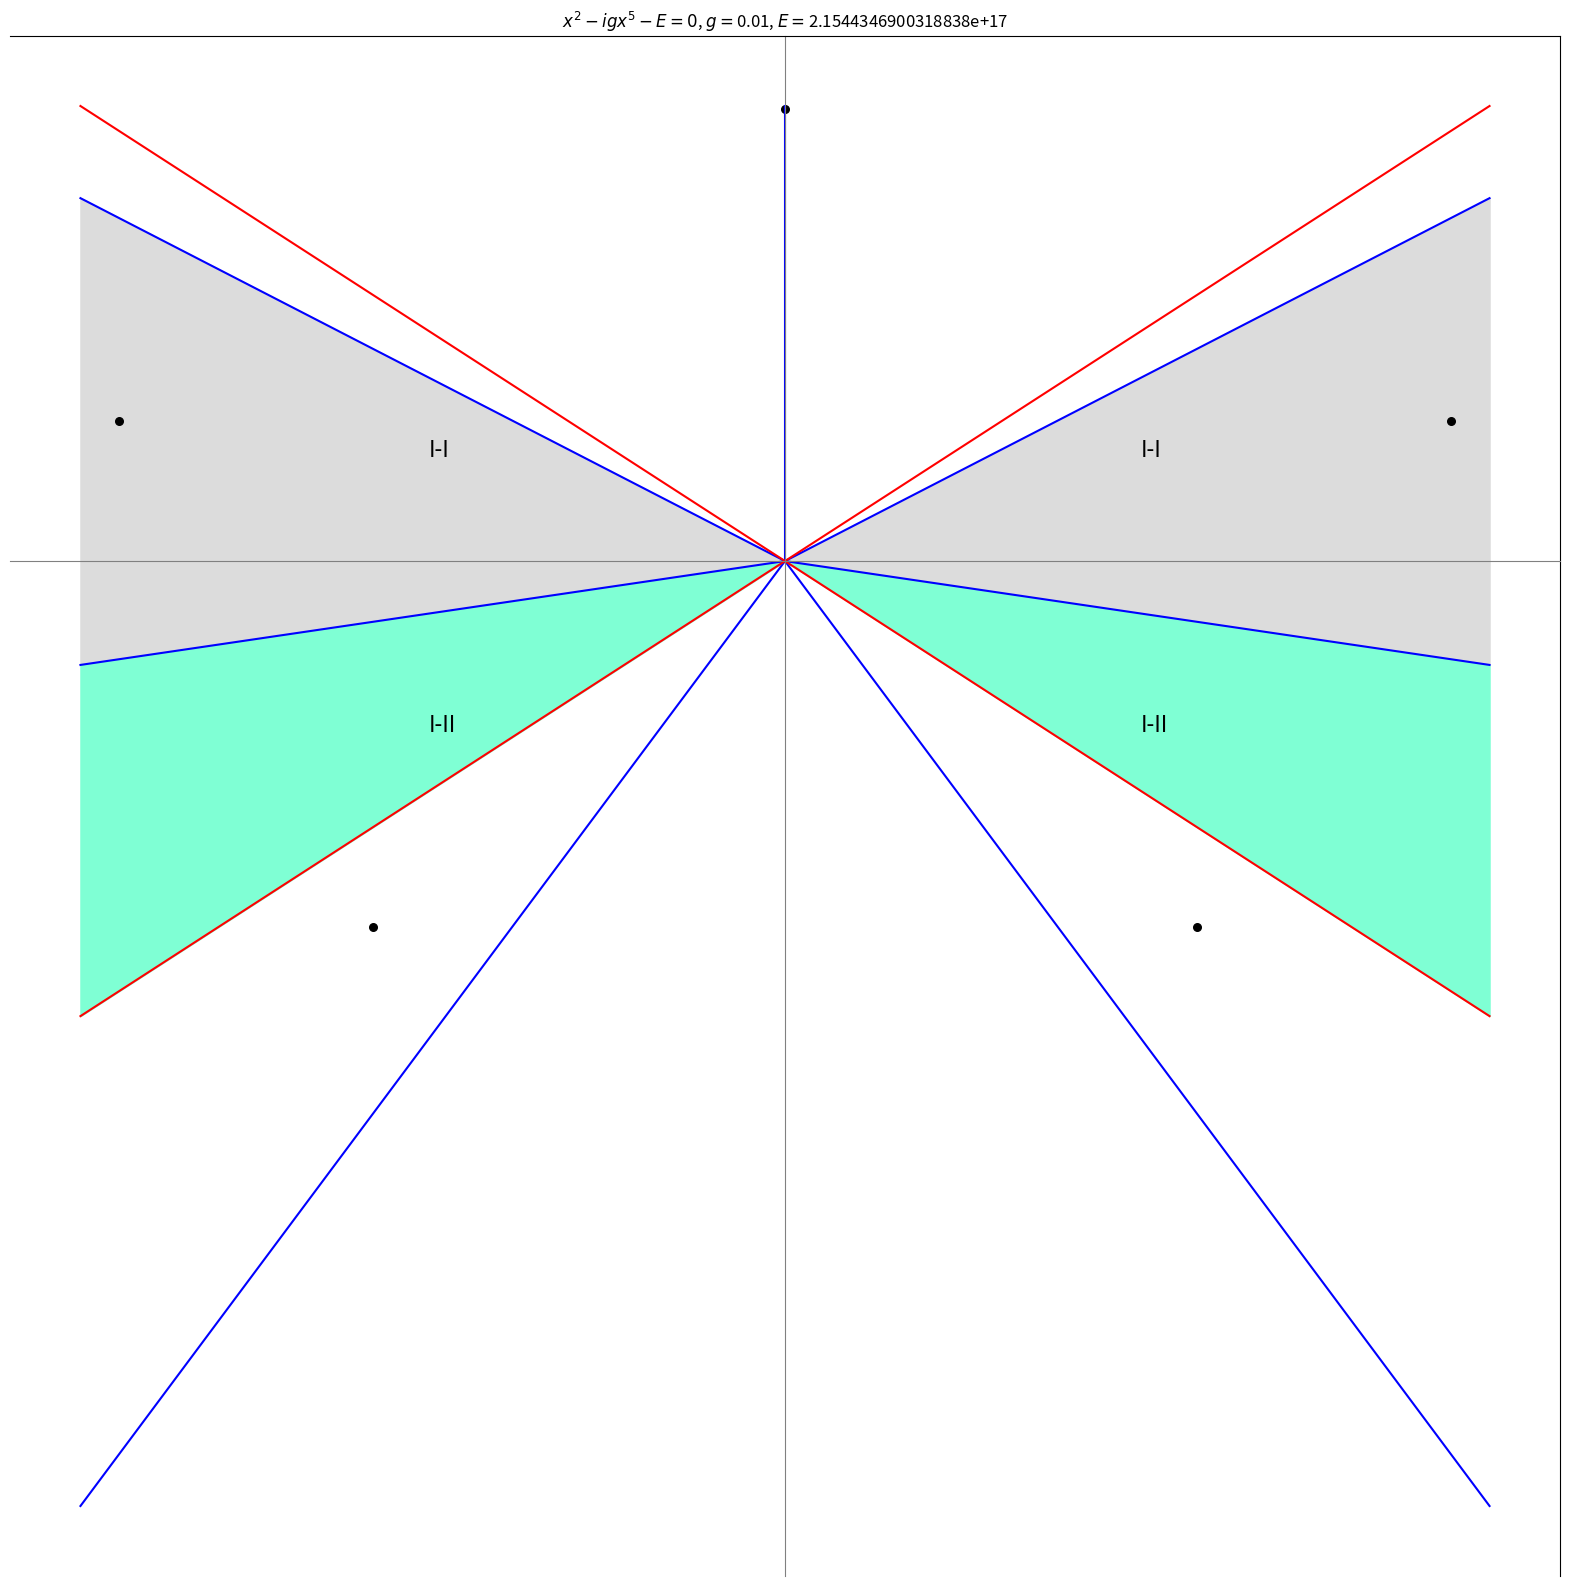

Source code (Python): (Note: this script raises an exception after producing the figure.)
import numpy as np
import cmath as cm
import matplotlib.pyplot as plt


N=100
R=7400
c=1e18

rs=np.linspace(start=0,stop=R,num=N)

a1=7/14*np.pi
a2=3/14*np.pi
a3=-1/14*np.pi
a4=-5/14*np.pi
a5=-9/14*np.pi
a6=-13/14*np.pi
a7=-17/14*np.pi

p1x=[0]*len(rs)
p1y=rs

p2x=[elem*np.sign(np.cos(a2)) for elem in rs]
p2y=[xtmp*np.tan(a2) for xtmp in p2x]
p3x=[elem*np.sign(np.cos(a3)) for elem in rs]
p3y=[xtmp*np.tan(a3) for xtmp in p3x]
p4x=[elem*np.sign(np.cos(a4)) for elem in rs]
p4y=[xtmp*np.tan(a4) for xtmp in p4x]
p5x=[elem*np.sign(np.cos(a5)) for elem in rs]
p5y=[xtmp*np.tan(a5) for xtmp in p5x]

p6x=[elem*np.sign(np.cos(a6)) for elem in rs]
p6y=[xtmp*np.tan(a6) for xtmp in p6x]
p7x=[elem*np.sign(np.cos(a7)) for elem in rs]
p7y=[xtmp*np.tan(a7) for xtmp in p7x]
b1=1/4*np.pi
b2=-1/4*np.pi
b3=-3/4*np.pi
b4=-5/4*np.pi


q1x=[elem*np.sign(np.cos(b1)) for elem in rs]
q1y=[xtmp*np.tan(b1) for xtmp in q1x]
q2x=[elem*np.sign(np.cos(b2)) for elem in rs]
q2y=[xtmp*np.tan(b2) for xtmp in q2x]

q3x=[elem*np.sign(np.cos(b3)) for elem in rs]
q3y=[xtmp*np.tan(b3) for xtmp in q3x]

q4x=[elem*np.sign(np.cos(b4)) for elem in rs]
q4y=[xtmp*np.tan(b4) for xtmp in q4x]


fig,ax=plt.subplots(figsize=(20,20))

ax.spines['bottom'].set_color('grey')
ax.spines['bottom'].set_position('zero')
ax.spines['left'].set_color('grey')
ax.spines['left'].set_position('center')
ax.set_yticks([])
ax.set_xticks([])
ax.plot(p1x,p1y,p2x,p2y,p3x,p3y,p4x,p4y,p5x,p5y,p6x,p6y,p7x,p7y,color="blue")
ax.plot(q1x,q1y,q2x,q2y,q3x,q3y,q4x,q4y,color="red")
ax.fill_between(rs, p2y, p3y,color='gainsboro')
ax.fill_between(p3x,p3y,q2y,color="aquamarine")
ax.fill_between(p7x,p7y,p6y,color="gainsboro")
ax.fill_between(p6x,p6y,q3y,color="aquamarine")
p=int(N/2)
#region right I-I

tx=p2x[p]
ty=1/3*(2*p2y[p]+p3y[p])
ax.text(tx,ty,"I-I",fontsize=16)
#region left I-I
tx=p6x[p]
ty=1/3*(2*p7y[p]+p6y[p])
ax.text(tx,ty,"I-I",fontsize=16)
#region right I-II
tx=p3x[p]
ty=1/3*(2*q3y[p]+p3y[p])
ax.text(tx,ty,"I-II",fontsize=16)
#region left I-II
tx=p6x[p]
ty=1/3*(2*q3y[p]+p6y[p])
ax.text(tx,ty,"I-II",fontsize=16)

#values of g and E

g=0.01
E=g**(1/3)*c
ax.set_title("$x^{2}-igx^{5}-E=0$, $g=$"+str(g)+", $E=$"+str(E))

coefs=[-1j*g,0,0,1,0,-E]
rootsAll=np.roots(coefs)
print(np.abs(rootsAll))
sVal=30
for tmp in rootsAll:
    ax.scatter(np.real(tmp),np.imag(tmp),color="black",s=sVal)





plt.savefig("./roots1/"+str(coefs)+".png")
